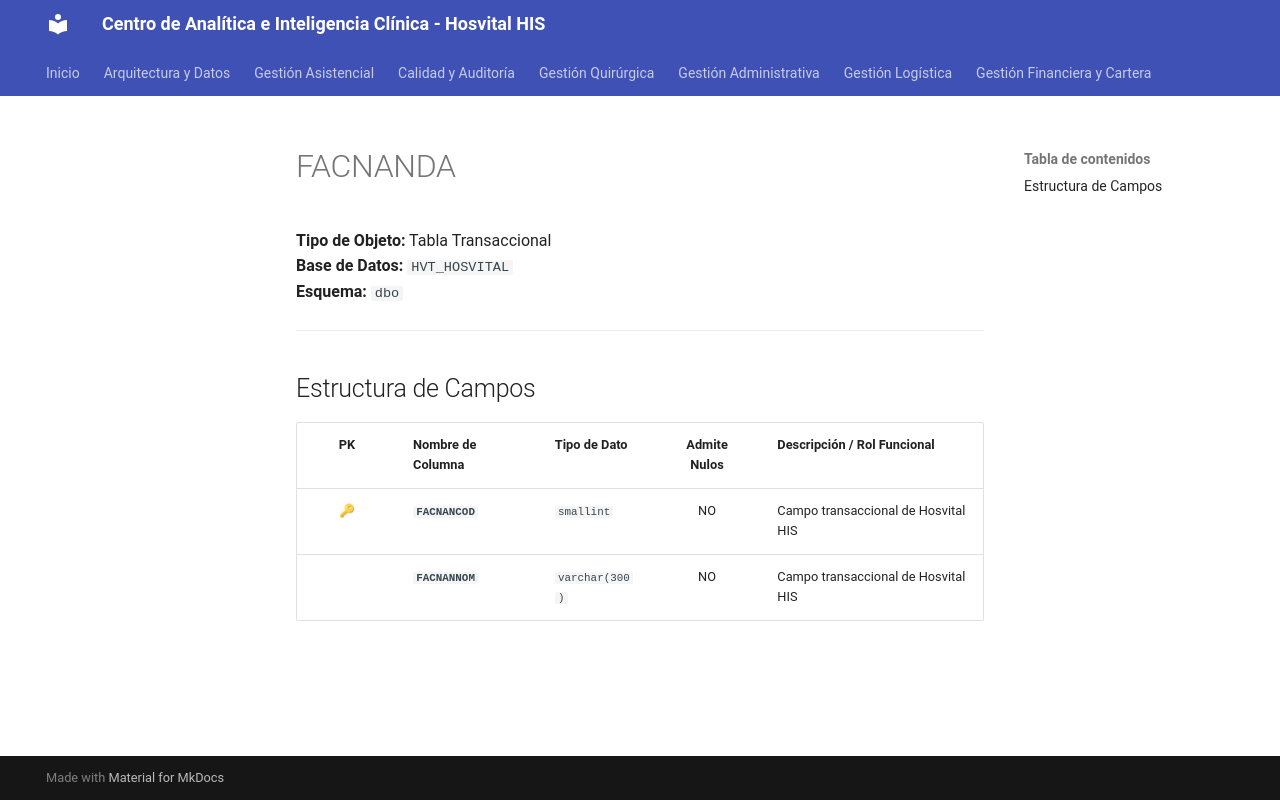

repository: SoporteSaludtech/superset-docs · page: diccionario-general/FACNANDA/index.html · generator: mkdocs

# FACNANDA

**Tipo de Objeto:** Tabla Transaccional  
**Base de Datos:** `HVT_HOSVITAL`  
**Esquema:** `dbo`

---

## Estructura de Campos

| PK | Nombre de Columna | Tipo de Dato | Admite Nulos | Descripción / Rol Funcional |
| :-: | :--- | :--- | :-: | :--- |
| 🔑 | **`FACNANCOD`** | `smallint` | NO | Campo transaccional de Hosvital HIS |
|  | **`FACNANNOM`** | `varchar(300)` | NO | Campo transaccional de Hosvital HIS |
